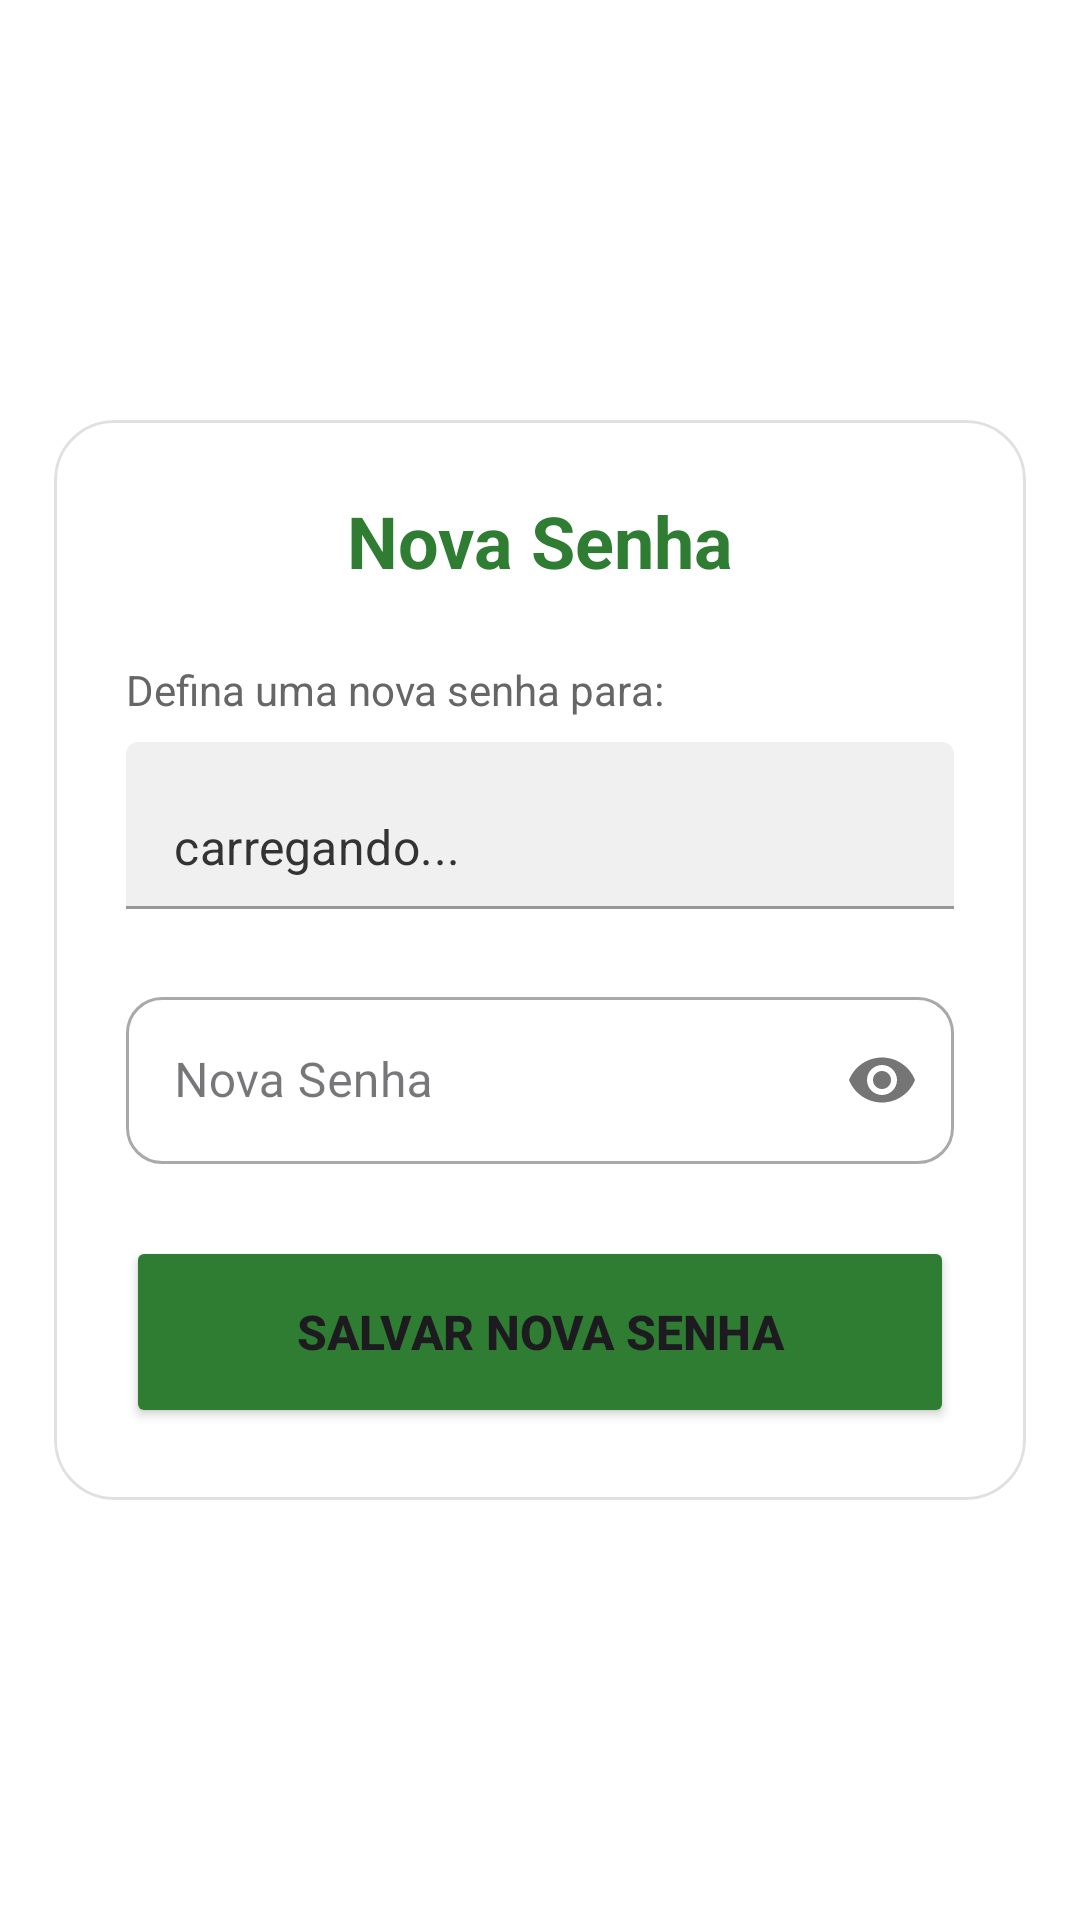

Produce the Android XML layout that renders to this screen, including the resource entries it uses.
<!-- AndroidManifest.xml: application theme Theme.GeroKernel -->
<!-- res/layout/activity_redefinir_senha.xml -->
<?xml version="1.0" encoding="utf-8"?>
<androidx.constraintlayout.widget.ConstraintLayout
    xmlns:android="http://schemas.android.com/apk/res/android"
    xmlns:app="http://schemas.android.com/apk/res-auto"
    android:layout_width="match_parent"
    android:layout_height="match_parent"
    android:background="#FFFFFF">

    <com.google.android.material.card.MaterialCardView
        android:layout_width="0dp"
        android:layout_height="wrap_content"
        app:cardBackgroundColor="#FFFFFF"
        app:cardCornerRadius="20dp"
        app:cardElevation="0dp"
        app:strokeColor="#E0E0E0"
        app:strokeWidth="1dp"
        app:layout_constraintBottom_toBottomOf="parent"
        app:layout_constraintEnd_toEndOf="parent"
        app:layout_constraintStart_toStartOf="parent"
        app:layout_constraintTop_toTopOf="parent"
        app:layout_constraintWidth_percent="0.9">

        <LinearLayout
            android:layout_width="match_parent"
            android:layout_height="wrap_content"
            android:orientation="vertical"
            android:padding="24dp">

            <TextView
                android:layout_width="wrap_content"
                android:layout_height="wrap_content"
                android:layout_gravity="center"
                android:layout_marginBottom="24dp"
                android:text="Nova Senha"
                android:textColor="#2E7D32"
                android:textSize="24sp"
                android:textStyle="bold" />

            <TextView
                android:layout_width="wrap_content"
                android:layout_height="wrap_content"
                android:text="Defina uma nova senha para:"
                android:textColor="#666666"
                android:layout_marginBottom="8dp"/>

            <com.google.android.material.textfield.TextInputLayout
                style="@style/Widget.MaterialComponents.TextInputLayout.FilledBox"
                android:layout_width="match_parent"
                android:layout_height="wrap_content"
                android:layout_marginBottom="24dp"
                app:boxBackgroundColor="#F0F0F0"> <com.google.android.material.textfield.TextInputEditText
                android:id="@+id/editEmailBloqueado"
                android:layout_width="match_parent"
                android:layout_height="wrap_content"
                android:enabled="false"
                android:text="carregando..."
                android:textColor="#333333" />
            </com.google.android.material.textfield.TextInputLayout>

            <com.google.android.material.textfield.TextInputLayout
                style="@style/Widget.MaterialComponents.TextInputLayout.OutlinedBox"
                android:layout_width="match_parent"
                android:layout_height="wrap_content"
                android:layout_marginBottom="24dp"
                android:hint="Nova Senha"
                app:passwordToggleEnabled="true"
                app:boxCornerRadiusBottomEnd="12dp"
                app:boxCornerRadiusBottomStart="12dp"
                app:boxCornerRadiusTopEnd="12dp"
                app:boxCornerRadiusTopStart="12dp">

                <com.google.android.material.textfield.TextInputEditText
                    android:id="@+id/editNovaSenha"
                    android:layout_width="match_parent"
                    android:layout_height="wrap_content"
                    android:inputType="textPassword" />
            </com.google.android.material.textfield.TextInputLayout>

            <Button
                android:id="@+id/btnSalvarSenha"
                android:layout_width="match_parent"
                android:layout_height="64dp"
                android:backgroundTint="#2E7D32"
                android:text="SALVAR NOVA SENHA"
                android:textSize="16sp"
                android:textStyle="bold"
                app:cornerRadius="12dp" />

        </LinearLayout>
    </com.google.android.material.card.MaterialCardView>

</androidx.constraintlayout.widget.ConstraintLayout>
<!-- resources referenced by this layout -->
<resources>
  <style name="Theme.GeroKernel" parent="Base.Theme.GeroKernel" />
  <style name="Base.Theme.GeroKernel" parent="Theme.Material3.DayNight.NoActionBar">
          
          
      </style>
</resources>
